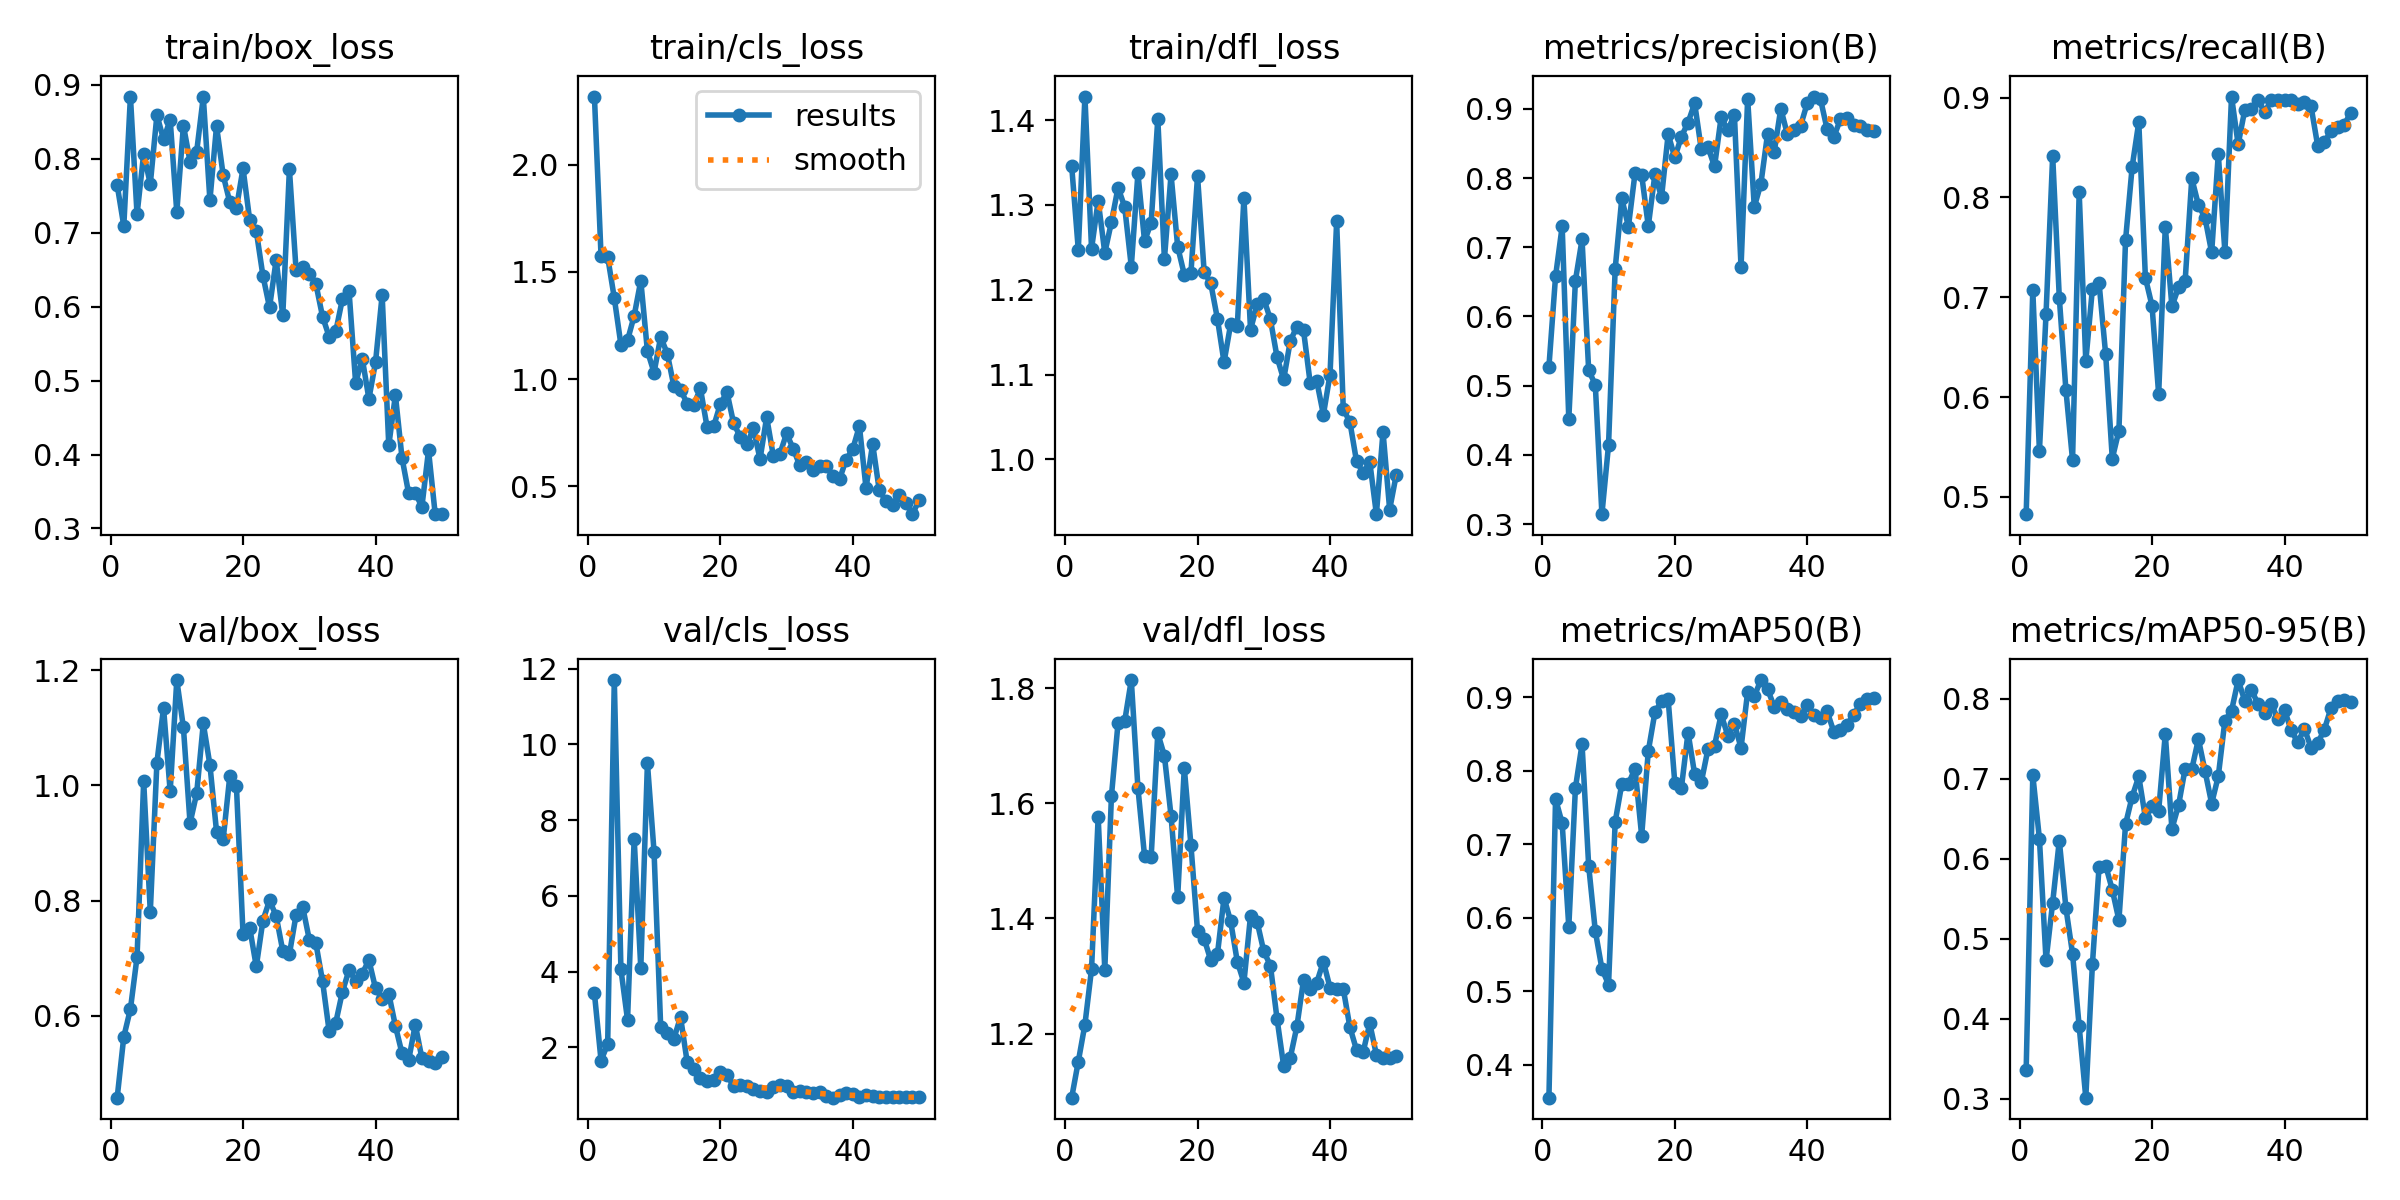

The table this chart was drawn from, first rows:
epoch, time, train/box_loss, train/cls_loss, train/dfl_loss, metrics/precision(B), metrics/recall(B), metrics/mAP50(B), metrics/mAP50-95(B), val/box_loss, val/cls_loss, val/dfl_loss, lr/pg0, lr/pg1, lr/pg2
1, 184, 0.7646, 2.317, 1.346, 0.5274, 0.4828, 0.3555, 0.336, 0.4581, 3.425, 1.089, 0.0001715, 0.0001715, 0.0001715
2, 399.6, 0.7093, 1.574, 1.247, 0.6579, 0.707, 0.762, 0.7046, 0.5638, 1.647, 1.151, 0.0003502, 0.0003502, 0.0003502
3, 581.9, 0.8843, 1.569, 1.428, 0.7303, 0.5461, 0.7288, 0.625, 0.6119, 2.086, 1.216, 0.0005215, 0.0005215, 0.0005215
4, 728.1, 0.7249, 1.378, 1.248, 0.4518, 0.6836, 0.5879, 0.4728, 0.7021, 11.7, 1.312, 0.0006855, 0.0006855, 0.0006855
5, 898.9, 0.8068, 1.16, 1.305, 0.652, 0.8417, 0.7769, 0.5452, 1.007, 4.056, 1.577, 0.0008421, 0.0008421, 0.0008421
6, 1069, 0.7661, 1.181, 1.244, 0.7112, 0.6996, 0.8364, 0.6227, 0.7804, 2.723, 1.311, 0.0009914, 0.0009914, 0.0009914
7, 1240, 0.8593, 1.295, 1.28, 0.5225, 0.607, 0.671, 0.5384, 1.039, 7.507, 1.613, 0.001133, 0.001133, 0.001133
8, 1410, 0.8264, 1.459, 1.32, 0.5013, 0.537, 0.5824, 0.4812, 1.135, 4.093, 1.74, 0.001231, 0.001231, 0.001231
9, 1578, 0.853, 1.131, 1.298, 0.3145, 0.8051, 0.5308, 0.3904, 0.9894, 9.503, 1.743, 0.001203, 0.001203, 0.001203
10, 1747, 0.728, 1.031, 1.227, 0.4145, 0.6359, 0.5095, 0.3011, 1.183, 7.168, 1.814, 0.001174, 0.001174, 0.001174
11, 1916, 0.8452, 1.197, 1.337, 0.6687, 0.7088, 0.7307, 0.4682, 1.1, 2.546, 1.627, 0.001146, 0.001146, 0.001146
12, 2042, 0.7964, 1.119, 1.257, 0.7706, 0.7146, 0.7824, 0.5895, 0.9344, 2.382, 1.509, 0.001118, 0.001118, 0.001118
13, 2138, 0.8098, 0.9666, 1.279, 0.7298, 0.6428, 0.7827, 0.5915, 0.986, 2.23, 1.507, 0.001089, 0.001089, 0.001089
14, 2232, 0.8839, 0.951, 1.402, 0.8072, 0.5385, 0.8033, 0.5611, 1.107, 2.799, 1.722, 0.001061, 0.001061, 0.001061
15, 2329, 0.744, 0.8861, 1.236, 0.8045, 0.5665, 0.7117, 0.5232, 1.035, 1.61, 1.683, 0.001033, 0.001033, 0.001033
16, 2427, 0.8445, 0.8798, 1.336, 0.7306, 0.7571, 0.8269, 0.6431, 0.9198, 1.42, 1.578, 0.001005, 0.001005, 0.001005
17, 2534, 0.7781, 0.9568, 1.251, 0.8055, 0.8308, 0.8797, 0.6778, 0.9061, 1.193, 1.436, 0.0009763, 0.0009763, 0.0009763
18, 2646, 0.7413, 0.7776, 1.218, 0.7724, 0.8755, 0.8953, 0.7029, 1.016, 1.115, 1.661, 0.000948, 0.000948, 0.000948
19, 2757, 0.7334, 0.7802, 1.219, 0.8634, 0.7195, 0.8973, 0.6512, 0.999, 1.137, 1.528, 0.0009197, 0.0009197, 0.0009197
20, 2871, 0.7871, 0.8833, 1.334, 0.8297, 0.6914, 0.7841, 0.6658, 0.7419, 1.348, 1.378, 0.0008914, 0.0008914, 0.0008914
21, 2982, 0.7176, 0.9404, 1.221, 0.8599, 0.6029, 0.7772, 0.66, 0.7532, 1.265, 1.365, 0.0008631, 0.0008631, 0.0008631
22, 3095, 0.7024, 0.7961, 1.207, 0.88, 0.7708, 0.8522, 0.756, 0.6857, 0.9818, 1.327, 0.0008348, 0.0008348, 0.0008348
23, 3205, 0.6421, 0.7308, 1.166, 0.908, 0.6908, 0.7956, 0.6374, 0.7652, 1.001, 1.338, 0.0008065, 0.0008065, 0.0008065
24, 3316, 0.599, 0.6953, 1.115, 0.8414, 0.7099, 0.7847, 0.6668, 0.8006, 0.9683, 1.436, 0.0007782, 0.0007782, 0.0007782
25, 3426, 0.6633, 0.7699, 1.159, 0.8448, 0.7166, 0.8293, 0.7128, 0.7734, 0.8884, 1.395, 0.0007499, 0.0007499, 0.0007499
26, 3538, 0.5884, 0.6274, 1.157, 0.8168, 0.8192, 0.8345, 0.7119, 0.7127, 0.847, 1.325, 0.0007216, 0.0007216, 0.0007216
27, 3645, 0.786, 0.8224, 1.308, 0.8882, 0.7925, 0.8768, 0.7497, 0.7073, 0.8299, 1.289, 0.0006934, 0.0006934, 0.0006934
28, 3749, 0.6503, 0.6429, 1.153, 0.8688, 0.7795, 0.8481, 0.7097, 0.7748, 0.9547, 1.405, 0.0006651, 0.0006651, 0.0006651
29, 3855, 0.6532, 0.651, 1.183, 0.8915, 0.7449, 0.8643, 0.6691, 0.7894, 0.9999, 1.394, 0.0006368, 0.0006368, 0.0006368
30, 3962, 0.6449, 0.7466, 1.189, 0.6714, 0.8436, 0.8313, 0.7032, 0.7325, 0.9638, 1.343, 0.0006085, 0.0006085, 0.0006085
31, 4067, 0.6307, 0.6762, 1.165, 0.9146, 0.7454, 0.9078, 0.773, 0.7258, 0.8125, 1.318, 0.0005802, 0.0005802, 0.0005802
32, 4176, 0.5867, 0.5978, 1.121, 0.7582, 0.9011, 0.9016, 0.7851, 0.6604, 0.832, 1.226, 0.0005519, 0.0005519, 0.0005519
33, 4283, 0.5595, 0.6129, 1.094, 0.792, 0.8532, 0.9237, 0.8236, 0.5734, 0.8076, 1.144, 0.0005236, 0.0005236, 0.0005236
34, 4389, 0.5666, 0.5763, 1.14, 0.8634, 0.8877, 0.9114, 0.7975, 0.5884, 0.7906, 1.158, 0.0004953, 0.0004953, 0.0004953
35, 4495, 0.6104, 0.5948, 1.157, 0.8371, 0.8886, 0.8877, 0.8111, 0.6418, 0.8196, 1.213, 0.000467, 0.000467, 0.000467
36, 4600, 0.6213, 0.5959, 1.152, 0.9002, 0.8974, 0.8933, 0.7937, 0.6795, 0.7058, 1.293, 0.0004387, 0.0004387, 0.0004387
37, 4704, 0.4967, 0.5469, 1.09, 0.8631, 0.8852, 0.884, 0.7826, 0.6607, 0.6681, 1.278, 0.0004104, 0.0004104, 0.0004104
38, 4810, 0.5299, 0.5331, 1.092, 0.8688, 0.8974, 0.8797, 0.7942, 0.6734, 0.7407, 1.289, 0.0003821, 0.0003821, 0.0003821
39, 4914, 0.4753, 0.6249, 1.053, 0.8758, 0.8974, 0.8741, 0.7743, 0.6968, 0.7932, 1.325, 0.0003538, 0.0003538, 0.0003538
40, 5019, 0.5249, 0.6746, 1.1, 0.9083, 0.8974, 0.89, 0.7862, 0.6478, 0.7699, 1.28, 0.0003255, 0.0003255, 0.0003255
41, 5124, 0.6159, 0.7811, 1.281, 0.9177, 0.8974, 0.8755, 0.7606, 0.6297, 0.6889, 1.277, 0.0002972, 0.0002972, 0.0002972
42, 5227, 0.4123, 0.4921, 1.059, 0.9138, 0.8941, 0.8722, 0.7457, 0.6386, 0.7282, 1.278, 0.0002689, 0.0002689, 0.0002689
43, 5331, 0.4804, 0.6985, 1.044, 0.8702, 0.8957, 0.8809, 0.7626, 0.5826, 0.7029, 1.211, 0.0002406, 0.0002406, 0.0002406
44, 5435, 0.3953, 0.4812, 0.9977, 0.859, 0.8914, 0.8534, 0.7392, 0.535, 0.6846, 1.172, 0.0002123, 0.0002123, 0.0002123
45, 5539, 0.3474, 0.4323, 0.9843, 0.885, 0.852, 0.8557, 0.7447, 0.5232, 0.6841, 1.168, 0.0001841, 0.0001841, 0.0001841
46, 5655, 0.3479, 0.4135, 0.9969, 0.8862, 0.8556, 0.8629, 0.7612, 0.5849, 0.6834, 1.218, 0.0001558, 0.0001558, 0.0001558
47, 5760, 0.3293, 0.4607, 0.9353, 0.877, 0.8662, 0.8766, 0.7883, 0.5267, 0.6761, 1.163, 0.0001275, 0.0001275, 0.0001275
48, 5866, 0.4056, 0.4235, 1.032, 0.8752, 0.8702, 0.8909, 0.7975, 0.5214, 0.6744, 1.157, 9.91726e-05, 9.91726e-05, 9.91726e-05
49, 5972, 0.3201, 0.3705, 0.9408, 0.8691, 0.8729, 0.8972, 0.799, 0.5184, 0.6736, 1.158, 7.08784e-05, 7.08784e-05, 7.08784e-05
50, 6076, 0.3193, 0.4347, 0.9819, 0.8673, 0.8848, 0.8986, 0.7958, 0.5287, 0.6895, 1.161, 4.25842e-05, 4.25842e-05, 4.25842e-05
